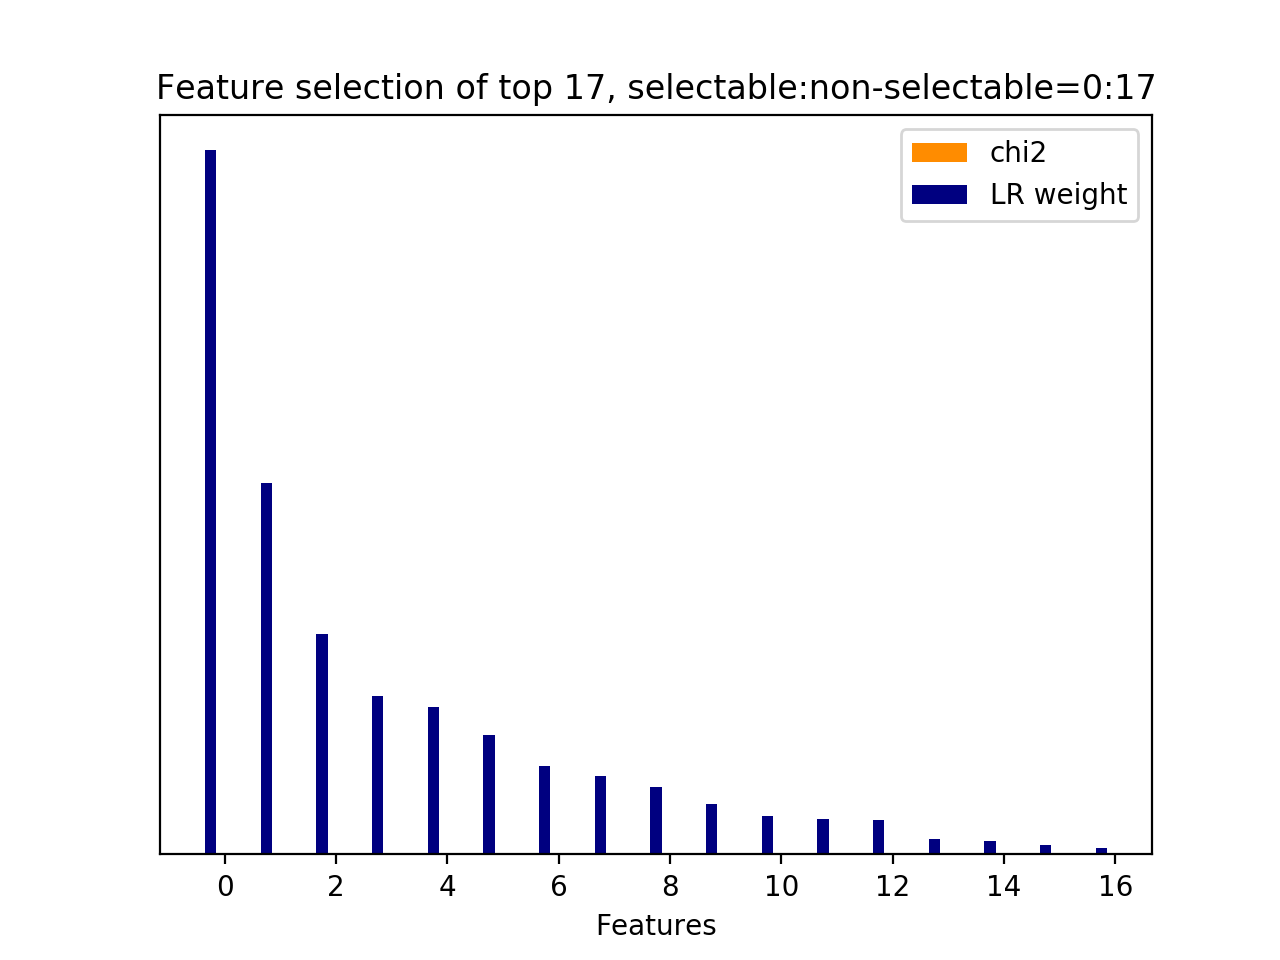

Source data for this figure (header and first rows):
id, name, prefix, chi2, chi2_rank, clf_weight, clf_weight_rank
3, 11.1, b'11.1-skipthought_feature.current_user_…, 0.0000, 4, 1, 0
0, 11.1, b'11.1-skipthought_feature.current_user_…, 0.0000, 16, 0.5281, 1
16, 11.2.1, b'11.2.1-skipthought_similarity.next_use…, 0.0000, 0, 0.3130, 2
8, 11.1, b'11.1-skipthought_feature.current_user_…, 0.0000, 8, 0.2247, 3
4, 11.1, b'11.1-skipthought_feature.current_user_…, 0.0000, 5, 0.2094, 4
2, 11.1, b'11.1-skipthought_feature.current_user_…, 0.0000, 3, 0.1698, 5
9, 11.1, b'11.1-skipthought_feature.current_user_…, 0.0000, 10, 0.1261, 6
15, 11.1, b'11.1-skipthought_feature.current_user_…, 0.0000, 9, 0.1118, 7
5, 11.1, b'11.1-skipthought_feature.current_user_…, 0.0000, 6, 0.0963, 8
6, 11.1, b'11.1-skipthought_feature.current_user_…, 0.0000, 7, 0.0721, 9
12, 11.1, b'11.1-skipthought_feature.current_user_…, 0.0000, 13, 0.0541, 10
1, 11.1, b'11.1-skipthought_feature.current_user_…, 0.0000, 2, 0.0499, 11
7, 11.1, b'11.1-skipthought_feature.current_user_…, 0.0000, 1, 0.0492, 12
14, 11.1, b'11.1-skipthought_feature.current_user_…, 0.0000, 15, 0.0218, 13
13, 11.1, b'11.1-skipthought_feature.current_user_…, 0.0000, 14, 0.0184, 14
11, 11.1, b'11.1-skipthought_feature.current_user_…, 0.0000, 12, 0.0127, 15
10, 11.1, b'11.1-skipthought_feature.current_user_…, 0.0000, 11, 0.0085, 16
